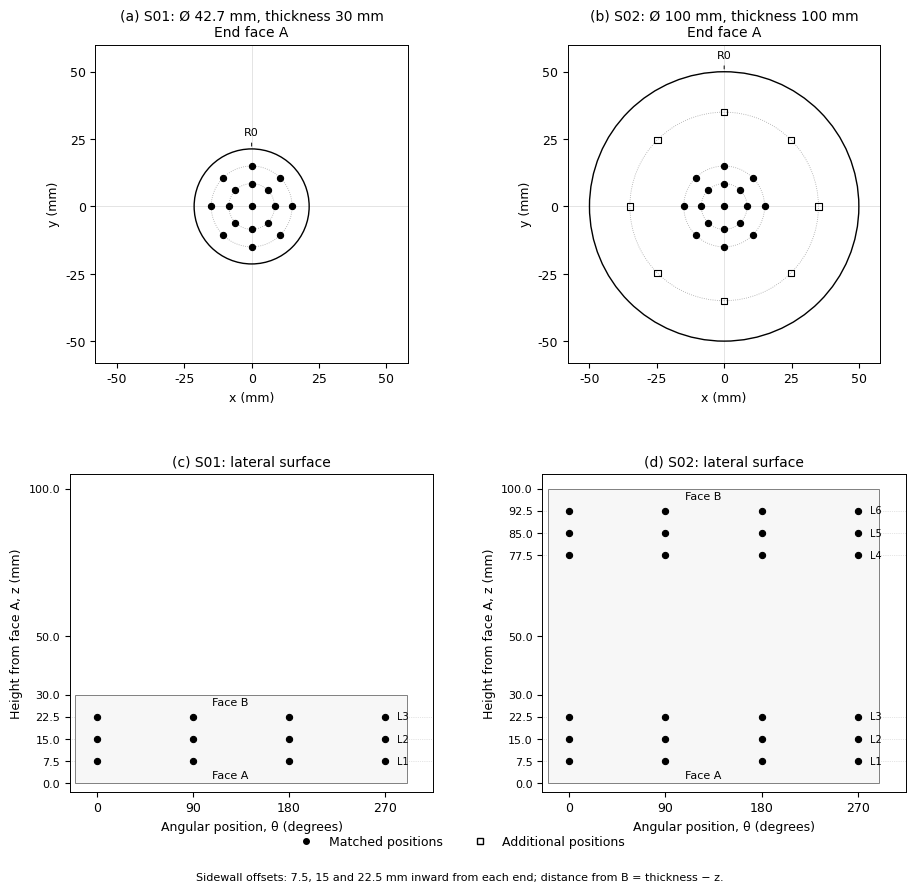

This figure's Python source:
"""Generate proposed silicon resistivity coordinates and a four-panel figure.

Usage: python plot_mapping.py --output outputs
All positions are probe-array centres, not individual probe contacts.
"""
from pathlib import Path
import argparse
import csv

import matplotlib
matplotlib.use('Agg')
import matplotlib.pyplot as plt
from matplotlib.patches import Circle, Rectangle
import numpy as np

SAMPLES = {
    'S01': {'diameter': 42.7, 'height': 30.0, 'extra_radii': []},
    'S02': {'diameter': 100.0, 'height': 100.0,
            'extra_radii': [35.0]},
}
COMMON_RADII = [8.5, 15.0]
COMMON_HEIGHTS = [7.5, 15.0, 22.5]
FACE_ANGLES = np.arange(0, 360, 45)
LATERAL_ANGLES = [0, 90, 180, 270]


def lateral_heights(sample):
    """Same inward offsets from both ends; count coincident rows once."""
    return sorted(set(COMMON_HEIGHTS + [sample['height']-d for d in COMMON_HEIGHTS]))


def make_coordinates():
    """Use one sample-fixed frame: face A z=0, face B z=height.

    Viewed towards face A, +y is R0, +x is right and positive z goes
    into the sample. Theta increases clockwise from +y in that view.
    Coordinates for face B remain in this frame, not a reversed view.
    """
    rows = []
    def add(sample, surface, point, radius, angle, z, matched):
        theta = np.deg2rad(angle) if angle is not None else 0.0
        rows.append({
            'sample_id': sample, 'surface': surface, 'point_id': point,
            'matched_location': int(matched), 'r_mm': radius,
            'theta_deg': '' if angle is None else angle,
            'x_mm': round(radius*np.sin(theta), 6),
            'y_mm': round(radius*np.cos(theta), 6), 'z_mm': z,
            'distance_from_A_mm': z,
            'distance_from_B_mm': round(SAMPLES[sample]['height']-z, 6),
        })
    for name, sample in SAMPLES.items():
        for face, z in [('A', 0.0), ('B', sample['height'])]:
            add(name, face, 'C', 0.0, None, z, True)
            rings = list(zip(['I', 'O'], COMMON_RADII))
            rings += [(f'E{k+1}_', r) for k, r in enumerate(sample['extra_radii'])]
            for prefix, radius in rings:
                for number, angle in enumerate(FACE_ANGLES, 1):
                    add(name, face, f'{prefix}{number}', radius, int(angle), z,
                        radius in COMMON_RADII)
        for level, z in enumerate(lateral_heights(sample), 1):
            for suffix, angle in zip('abcd', LATERAL_ANGLES):
                add(name, 'lateral', f'L{level}{suffix}', sample['diameter']/2,
                    angle, z, True)
    return rows


def validate(rows):
    """Check actual geometry and the coordinate matching used for comparison."""
    ids = [(r['sample_id'], r['surface'], r['point_id']) for r in rows]
    assert len(ids) == len(set(ids)), 'Duplicate point identifiers'
    for r in rows:
        sample = SAMPLES[r['sample_id']]
        assert 0 <= r['z_mm'] <= sample['height']
        assert r['r_mm'] <= sample['diameter']/2
        if r['surface'] != 'lateral':
            assert r['r_mm'] < sample['diameter']/2
    for surface in ['A', 'B']:
        matched = []
        for name in SAMPLES:
            points = [r for r in rows if r['sample_id'] == name
                      and r['surface'] == surface and r['matched_location']]
            # Face B has a different z because sample thickness differs.
            keys = ('point_id','r_mm','theta_deg')
            matched.append({tuple(r[k] for k in keys) for r in points})
        assert matched[0] == matched[1], f'Unmatched coordinates: {surface}'
    for face in ['A', 'B']:
        key = f'distance_from_{face}_mm'
        expected = {(d, a) for d in COMMON_HEIGHTS for a in LATERAL_ANGLES}
        for name in SAMPLES:
            actual = {(r[key],r['theta_deg']) for r in rows
                      if r['sample_id']==name and r['surface']=='lateral'
                      and r[key] in COMMON_HEIGHTS}
            assert actual == expected, f'Incomplete offsets from face {face}: {name}'


def make_figure(rows, output):
    plt.rcParams.update({'font.family': 'DejaVu Sans', 'font.size': 9,
                         'axes.linewidth': .7, 'pdf.fonttype': 42,
                         'ps.fonttype': 42})
    fig, axes = plt.subplots(2, 2, figsize=(9.5, 9))
    for column, (name, sample) in enumerate(SAMPLES.items()):
        ax = axes[0, column]
        ax.add_patch(Circle((0,0), sample['diameter']/2,
                            facecolor='none', edgecolor='black', lw=1))
        for radius in COMMON_RADII + sample['extra_radii']:
            ax.add_patch(Circle((0,0), radius, fill=False,
                                edgecolor='.65', lw=.6, ls=':'))
        for matched in [True, False]:
            points = [r for r in rows if r['sample_id'] == name
                      and r['surface'] == 'A' and bool(r['matched_location']) == matched]
            if points:
                ax.scatter([r['x_mm'] for r in points], [r['y_mm'] for r in points],
                           s=20, marker='o' if matched else 's',
                           facecolors='black' if matched else 'none',
                           edgecolors='black', linewidths=.8, zorder=3)
        R = sample['diameter']/2
        ax.annotate('R0',xy=(0,R),xytext=(0,R+5),ha='center',fontsize=8,
                    arrowprops={'arrowstyle':'-', 'lw':.7})
        ax.set(xlim=(-58,58),ylim=(-58,60),xlabel='x (mm)',ylabel='y (mm)')
        ax.set_aspect('equal');ax.set_xticks([-50,-25,0,25,50]);ax.set_yticks([-50,-25,0,25,50])
        ax.set_title(f'({"ab"[column]}) {name}: Ø {sample["diameter"]:g} mm, thickness {sample["height"]:g} mm\nEnd face A',fontsize=10)
        ax.axhline(0,color='.85',lw=.5,zorder=0);ax.axvline(0,color='.85',lw=.5,zorder=0)

        ax = axes[1,column]
        ax.add_patch(Rectangle((-20,0),310,sample['height'],facecolor='.97',edgecolor='.5',lw=.7))
        for matched in [True,False]:
            points = [r for r in rows if r['sample_id'] == name
                      and r['surface'] == 'lateral' and bool(r['matched_location']) == matched]
            if points:
                ax.scatter([r['theta_deg'] for r in points], [r['z_mm'] for r in points],
                           s=20,marker='o' if matched else 's',
                           facecolors='black' if matched else 'none',edgecolors='black',linewidths=.8,zorder=3)
        for level, z in enumerate(lateral_heights(sample),1):
            ax.axhline(z,color='.8',lw=.5,ls=':',zorder=0)
            ax.text(281,z,f'L{level}',fontsize=7,va='center')
        ax.set(xlim=(-25,315),ylim=(-3,105),xlabel='Angular position, θ (degrees)',ylabel='Height from face A, z (mm)')
        ax.set_xticks(LATERAL_ANGLES)
        ax.set_yticks(sorted(set([0,30,50,100] + lateral_heights(sample))))
        ax.text(125,sample['height']-1,'Face B',ha='center',va='top',fontsize=8)
        ax.text(125,1,'Face A',ha='center',va='bottom',fontsize=8)
        ax.tick_params(axis='y',labelsize=8)
        ax.set_title(f'({"cd"[column]}) {name}: lateral surface',fontsize=10)
    handles = [plt.Line2D([],[],marker='o',color='black',ls='none',ms=4,label='Matched positions'),
               plt.Line2D([],[],marker='s',color='black',markerfacecolor='none',ls='none',ms=4,label='Additional positions')]
    fig.legend(handles=handles,loc='lower center',bbox_to_anchor=(.5,.035),ncol=2,frameon=False)
    fig.text(.5,.012,'Sidewall offsets: 7.5, 15 and 22.5 mm inward from each end; distance from B = thickness − z.',ha='center',fontsize=8)
    fig.subplots_adjust(left=.09,right=.97,bottom=.11,top=.94,hspace=.35,wspace=.30)
    fig.savefig(output/'measurement_layout.pdf')
    fig.savefig(output/'measurement_layout.png',dpi=300)
    plt.close(fig)


def main():
    parser=argparse.ArgumentParser(description=__doc__)
    parser.add_argument('--output',type=Path,default=Path('outputs'))
    args=parser.parse_args();args.output.mkdir(parents=True,exist_ok=True)
    rows=make_coordinates();validate(rows)
    with (args.output/'measurement_coordinates.csv').open('w',newline='',encoding='utf-8') as f:
        writer=csv.DictWriter(f,fieldnames=list(rows[0]))
        writer.writeheader();writer.writerows(rows)
    make_figure(rows,args.output)
    for name in SAMPLES:
        print(f'{name}: {sum(r["sample_id"]==name for r in rows)} planned positions')
    print(f'Figure and coordinates written to {args.output.resolve()}')


if __name__ == '__main__':
    main()
